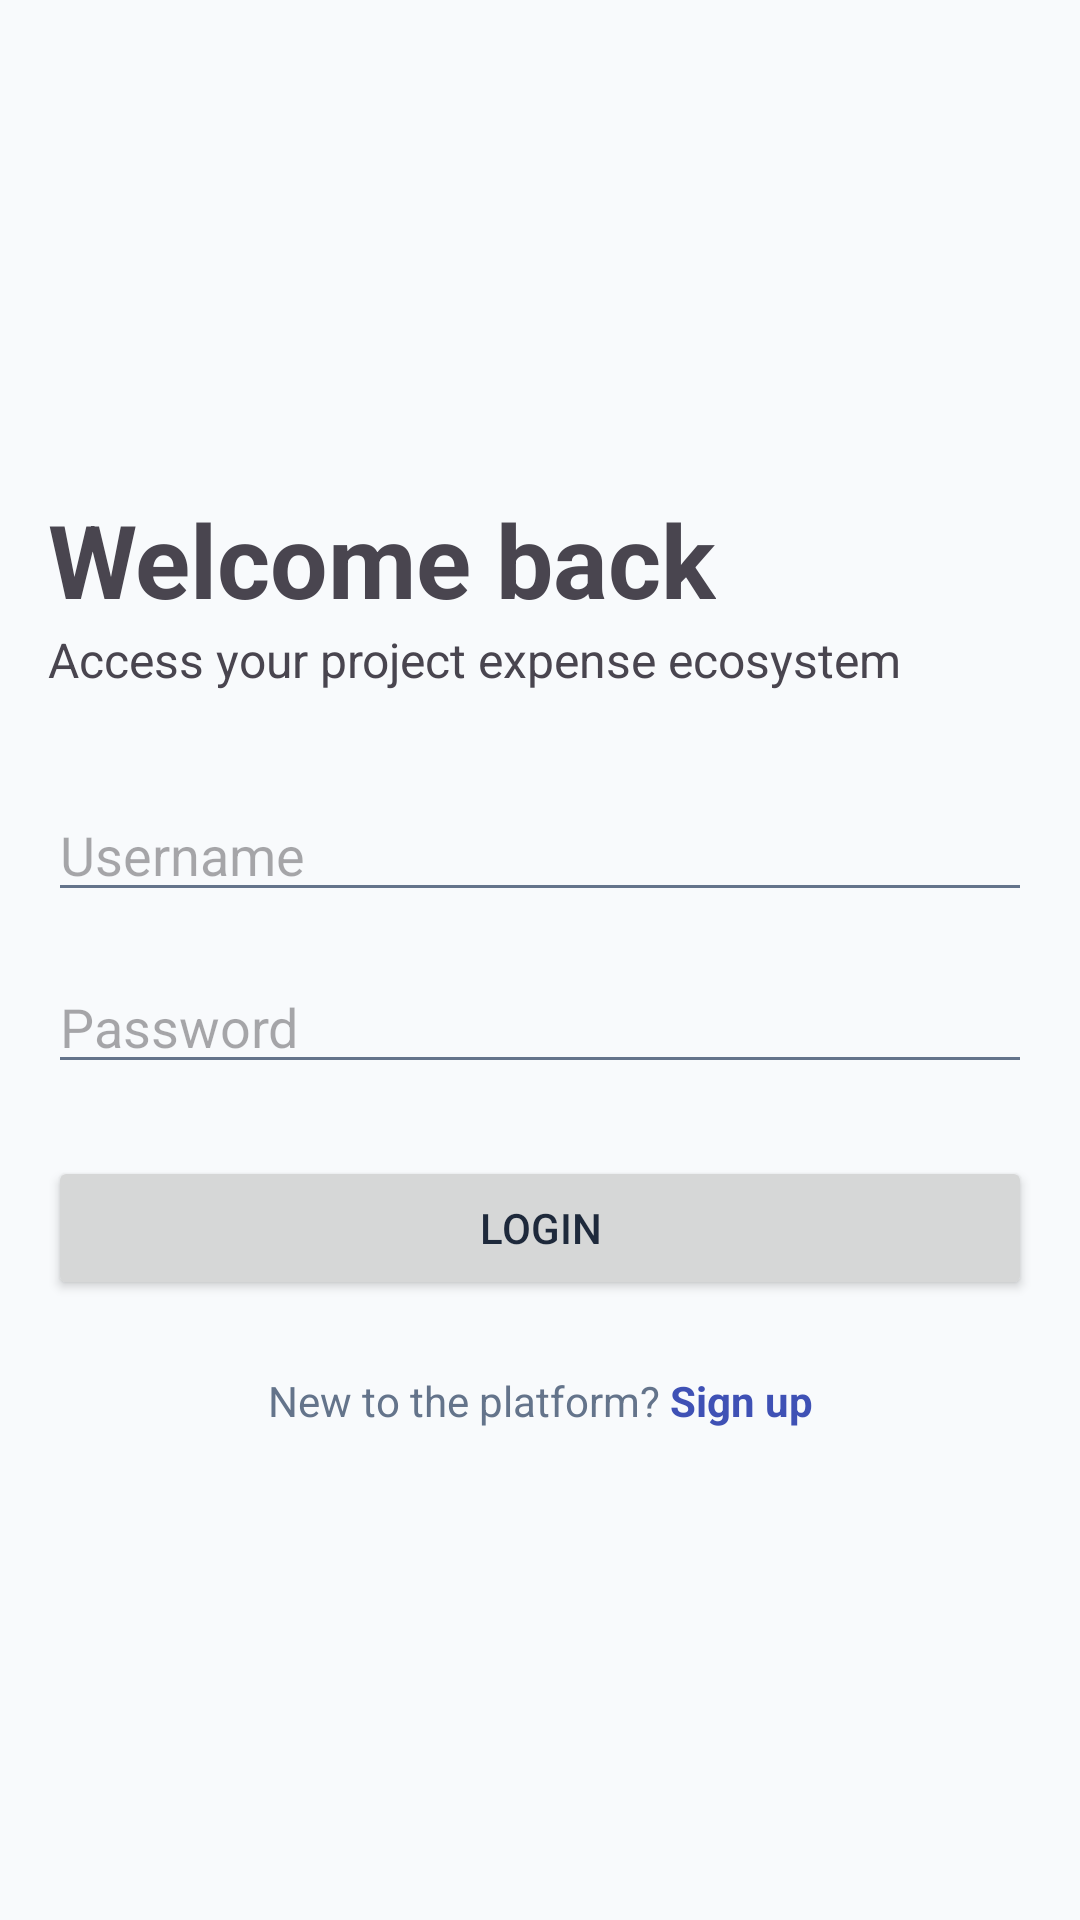

The Android layout XML behind this screen, and the referenced resources:
<!-- AndroidManifest.xml: application theme Theme.ProjectExpenseTracker -->
<!-- res/layout/activity_login.xml -->
<?xml version="1.0" encoding="utf-8"?>
<androidx.constraintlayout.widget.ConstraintLayout xmlns:android="http://schemas.android.com/apk/res/android"
    xmlns:app="http://schemas.android.com/apk/res-auto"
    xmlns:tools="http://schemas.android.com/tools"
    android:layout_width="match_parent"
    android:layout_height="match_parent"
    android:padding="16dp"
    tools:context=".LoginActivity">

    <TextView
        android:id="@+id/textViewLoginTitle"
        android:layout_width="wrap_content"
        android:layout_height="wrap_content"
        android:text="Welcome back"
        android:textSize="34sp"
        android:textStyle="bold"
        app:layout_constraintTop_toTopOf="parent"
        app:layout_constraintBottom_toTopOf="@+id/textViewLoginSubtitle"
        app:layout_constraintVertical_chainStyle="packed"
        app:layout_constraintStart_toStartOf="parent" />

    <TextView
        android:id="@+id/textViewLoginSubtitle"
        android:layout_width="wrap_content"
        android:layout_height="wrap_content"
        android:text="Access your project expense ecosystem"
        android:textSize="16sp"
        app:layout_constraintTop_toBottomOf="@id/textViewLoginTitle"
        app:layout_constraintBottom_toTopOf="@+id/editTextUsername"
        app:layout_constraintStart_toStartOf="parent"/>

    <EditText
        android:id="@+id/editTextUsername"
        android:layout_width="0dp"
        android:layout_height="wrap_content"
        android:layout_marginTop="32dp"
        android:hint="Username"
        android:inputType="textEmailAddress"
        app:layout_constraintEnd_toEndOf="parent"
        app:layout_constraintStart_toStartOf="parent"
        app:layout_constraintTop_toBottomOf="@+id/textViewLoginSubtitle"
        app:layout_constraintBottom_toTopOf="@+id/editTextPassword" />

    <EditText
        android:id="@+id/editTextPassword"
        android:layout_width="0dp"
        android:layout_height="wrap_content"
        android:layout_marginTop="16dp"
        android:hint="Password"
        android:inputType="textPassword"
        app:layout_constraintEnd_toEndOf="parent"
        app:layout_constraintStart_toStartOf="parent"
        app:layout_constraintTop_toBottomOf="@+id/editTextUsername"
        app:layout_constraintBottom_toTopOf="@+id/buttonLogin" />

    <Button
        android:id="@+id/buttonLogin"
        android:layout_width="0dp"
        android:layout_height="wrap_content"
        android:layout_marginTop="24dp"
        android:text="Login"
        app:layout_constraintEnd_toEndOf="parent"
        app:layout_constraintStart_toStartOf="parent"
        app:layout_constraintTop_toBottomOf="@+id/editTextPassword"
        app:layout_constraintBottom_toTopOf="@+id/goToRegisterLayout" />

    <LinearLayout
        android:id="@+id/goToRegisterLayout"
        android:layout_width="wrap_content"
        android:layout_height="wrap_content"
        android:orientation="horizontal"
        android:layout_marginTop="24dp"
        app:layout_constraintEnd_toEndOf="parent"
        app:layout_constraintStart_toStartOf="parent"
        app:layout_constraintTop_toBottomOf="@+id/buttonLogin"
        app:layout_constraintBottom_toBottomOf="parent"
        android:clickable="true"
        android:focusable="true">

        <TextView
            android:layout_width="wrap_content"
            android:layout_height="wrap_content"
            android:text="New to the platform? "
            android:textColor="@color/text_secondary"/>

        <TextView
            android:layout_width="wrap_content"
            android:layout_height="wrap_content"
            android:text="Sign up"
            android:textColor="@color/primary"
            android:textStyle="bold"/>
    </LinearLayout>

</androidx.constraintlayout.widget.ConstraintLayout>
<!-- resources referenced by this layout -->
<resources>
  <color name="primary">#3F51B5</color>
  <color name="text_secondary">#64748B</color>
  <style name="Theme.ProjectExpenseTracker" parent="Theme.Material3.DayNight.NoActionBar">
  
          
          <item name="colorPrimary">@color/primary</item>
          <item name="colorOnPrimary">@color/surface</item>
  
          
          <item name="colorSecondary">@color/secondary</item>
  
          
          <item name="android:colorBackground">@color/background</item>
  
          
          <item name="colorSurface">@color/surface</item>
  
          
          <item name="android:textColorPrimary">@color/text_primary</item>
          <item name="android:textColorSecondary">@color/text_secondary</item>
  
          
          <item name="colorError">@color/error</item>
  
      </style>
  <color name="surface">#FFFFFF</color>
  <color name="secondary">#475569</color>
  <color name="background">#F8FAFC</color>
  <color name="text_primary">#1E293B</color>
  <color name="error">#EF4444</color>
</resources>
